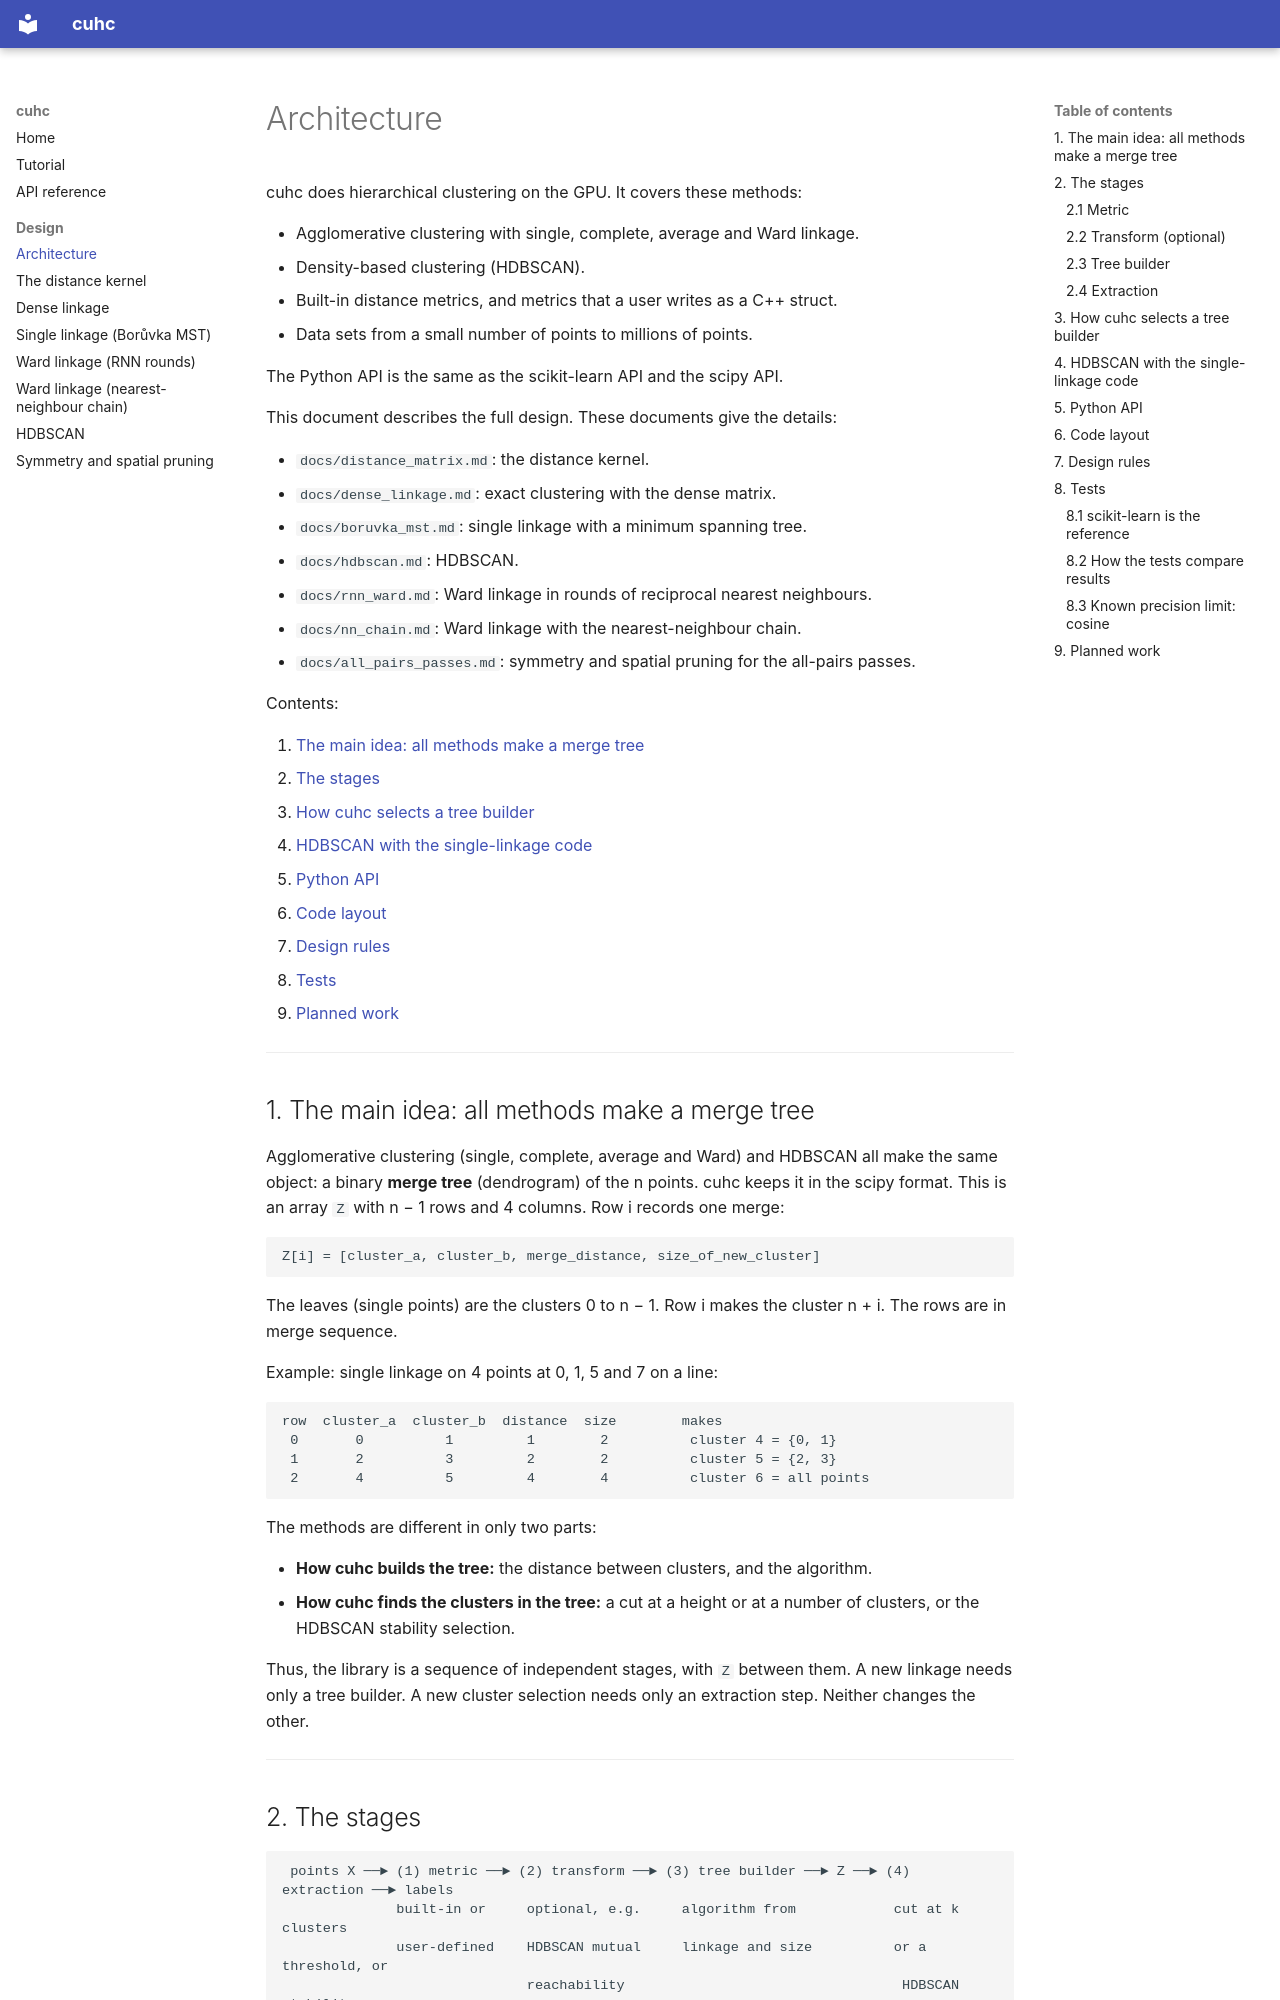

repository: shangar21/cuhc · page: architecture/index.html · generator: mkdocs

# Architecture

cuhc does hierarchical clustering on the GPU. It covers these methods:

- Agglomerative clustering with single, complete, average and Ward linkage.
- Density-based clustering (HDBSCAN).
- Built-in distance metrics, and metrics that a user writes as a C++ struct.
- Data sets from a small number of points to millions of points.

The Python API is the same as the scikit-learn API and the scipy API.

This document describes the full design. These documents give the details:

- `docs/distance_matrix.md`: the distance kernel.
- `docs/dense_linkage.md`: exact clustering with the dense matrix.
- `docs/boruvka_mst.md`: single linkage with a minimum spanning tree.
- `docs/hdbscan.md`: HDBSCAN.
- `docs/rnn_ward.md`: Ward linkage in rounds of reciprocal nearest neighbours.
- `docs/nn_chain.md`: Ward linkage with the nearest-neighbour chain.
- `docs/all_pairs_passes.md`: symmetry and spatial pruning for the all-pairs passes.

Contents:

1. [The main idea: all methods make a merge tree](#1-the-main-idea-all-methods-make-a-merge-tree)
2. [The stages](#2-the-stages)
3. [How cuhc selects a tree builder](#3-how-cuhc-selects-a-tree-builder)
4. [HDBSCAN with the single-linkage code](#4-hdbscan-with-the-single-linkage-code)
5. [Python API](#5-python-api)
6. [Code layout](#6-code-layout)
7. [Design rules](#7-design-rules)
8. [Tests](#8-tests)
9. [Planned work](#9-planned-work)

---

## 1. The main idea: all methods make a merge tree

Agglomerative clustering (single, complete, average and Ward) and HDBSCAN all make the
same object: a binary **merge tree** (dendrogram) of the n points. cuhc keeps it in the
scipy format. This is an array `Z` with n − 1 rows and 4 columns. Row i records one
merge:

```
Z[i] = [cluster_a, cluster_b, merge_distance, size_of_new_cluster]
```

The leaves (single points) are the clusters 0 to n − 1. Row i makes the cluster n + i.
The rows are in merge sequence.

Example: single linkage on 4 points at 0, 1, 5 and 7 on a line:

```
row  cluster_a  cluster_b  distance  size        makes
 0       0          1         1        2          cluster 4 = {0, 1}
 1       2          3         2        2          cluster 5 = {2, 3}
 2       4          5         4        4          cluster 6 = all points
```

The methods are different in only two parts:

- **How cuhc builds the tree:** the distance between clusters, and the algorithm.
- **How cuhc finds the clusters in the tree:** a cut at a height or at a number of
  clusters, or the HDBSCAN stability selection.

Thus, the library is a sequence of independent stages, with `Z` between them. A new
linkage needs only a tree builder. A new cluster selection needs only an extraction step.
Neither changes the other.

---

## 2. The stages

```
 points X ──► (1) metric ──► (2) transform ──► (3) tree builder ──► Z ──► (4) extraction ──► labels
              built-in or     optional, e.g.     algorithm from            cut at k clusters
              user-defined    HDBSCAN mutual     linkage and size          or a threshold, or
                              reachability                                  HDBSCAN stability
              ─────────────── GPU ──────────────────────────────────       ──── CPU ────
```

### 2.1 Metric

A metric is a struct with `init`, `accumulate(acc, a, b)` and `finalize(acc)` (refer to
`src/distances.cuh` and `docs/distance_matrix.md` section 2). All kernels that use
distances are templates of the metric. Thus, you write a metric one time, and it operates
in all algorithms.

The **built-in metrics** are compiled before use: euclidean, sqeuclidean, manhattan,
chebyshev, minkowski(p) and cosine.

Two traits tell the kernels what a metric permits (`metrics::IsSymmetric` and
`metrics::HasBoxBound`, refer to `docs/all_pairs_passes.md`).
